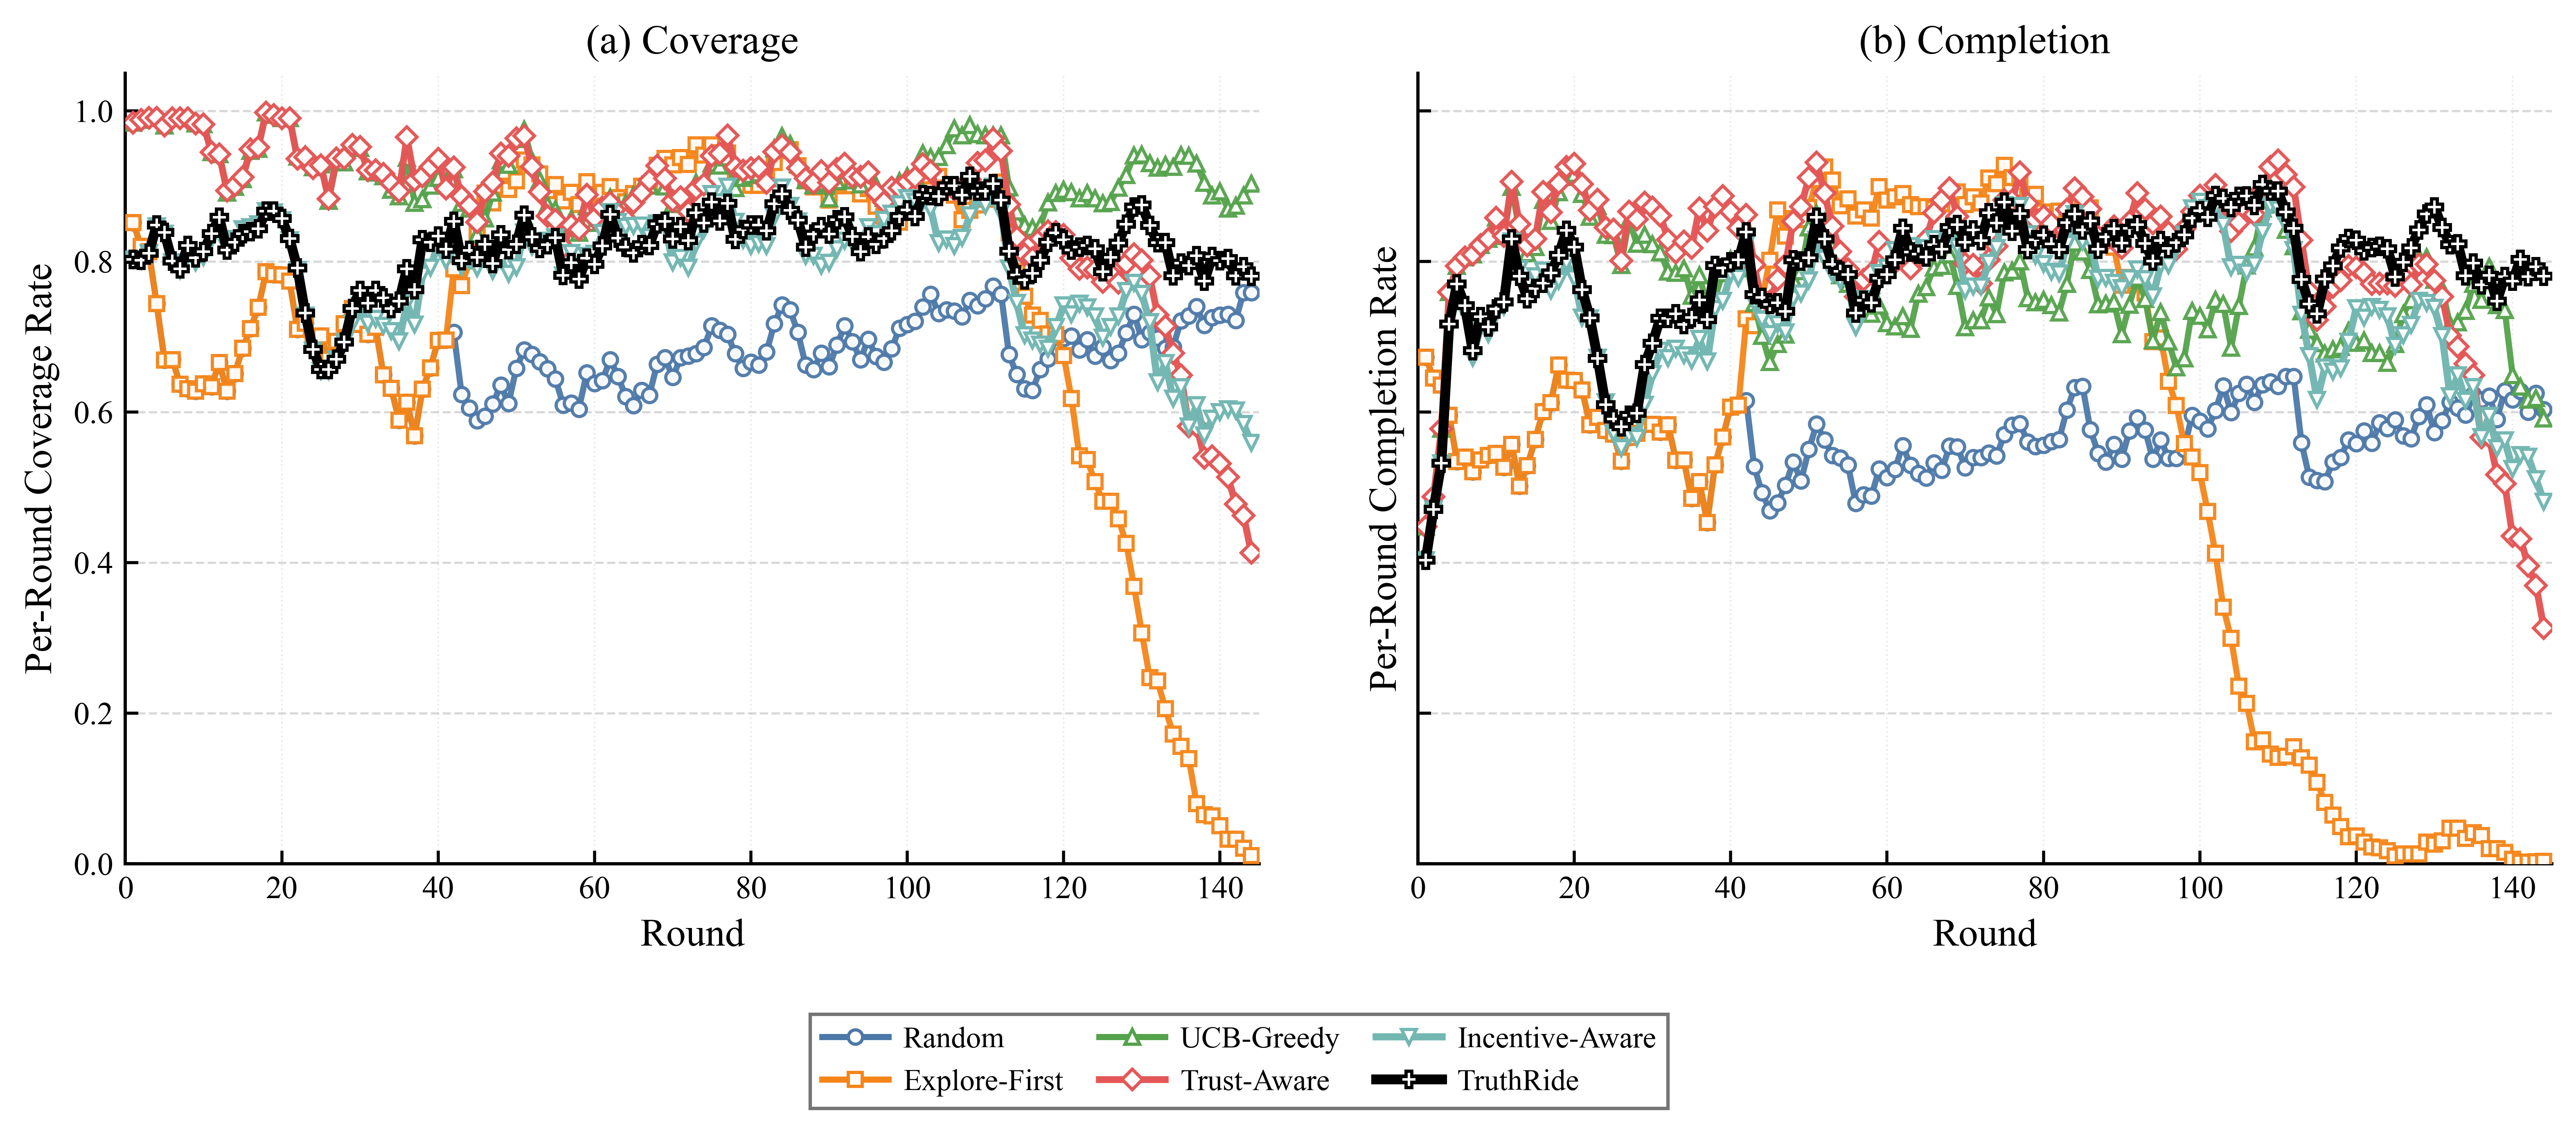

Source data for this figure (header and first rows):
round, coverage_random, coverage_epsilon_first, coverage_cmab, coverage_cmab_trust, coverage_cmab_trust_pgrd, coverage_truthride, completion_random, completion_epsilon_first, completion_cmab, completion_cmab_trust, completion_cmab_trust_pgrd, completion_truthride
1, 0.8514, 0.8514, 0.9841, 0.9841, 0.8024, 0.8024, 0.673, 0.673, 0.4476, 0.4476, 0.4032, 0.4032
2, 0.8203, 0.8203, 0.9881, 0.9881, 0.8018, 0.8018, 0.6448, 0.6448, 0.4874, 0.4874, 0.4707, 0.4707
3, 0.8131, 0.8131, 0.9905, 0.9905, 0.8107, 0.8107, 0.6358, 0.6358, 0.5776, 0.5776, 0.532, 0.532
4, 0.7439, 0.7439, 0.9905, 0.9905, 0.8468, 0.8484, 0.5958, 0.5958, 0.7592, 0.7592, 0.7104, 0.7166
5, 0.6692, 0.6692, 0.9805, 0.9805, 0.8368, 0.8384, 0.5342, 0.5342, 0.7942, 0.7942, 0.7604, 0.7699
6, 0.6697, 0.6697, 0.99, 0.99, 0.7987, 0.8003, 0.5403, 0.5403, 0.8056, 0.8056, 0.7319, 0.7414
7, 0.6369, 0.6369, 0.99, 0.99, 0.7887, 0.7903, 0.5208, 0.5208, 0.8092, 0.8092, 0.6722, 0.6817
8, 0.6311, 0.6311, 0.99, 0.99, 0.8151, 0.821, 0.5364, 0.5364, 0.8215, 0.8215, 0.7124, 0.7263
9, 0.6274, 0.6274, 0.9829, 0.9829, 0.7989, 0.8048, 0.5421, 0.5421, 0.83, 0.83, 0.7039, 0.7131
10, 0.6372, 0.6372, 0.9821, 0.9821, 0.8058, 0.8132, 0.5453, 0.5453, 0.8581, 0.8581, 0.7308, 0.7367
11, 0.6338, 0.6338, 0.945, 0.945, 0.8296, 0.837, 0.5267, 0.5267, 0.8338, 0.8338, 0.7403, 0.7462
12, 0.6656, 0.6656, 0.9421, 0.9421, 0.851, 0.8584, 0.5571, 0.5571, 0.8988, 0.9059, 0.8268, 0.8298
13, 0.6274, 0.6274, 0.8915, 0.8939, 0.8178, 0.8149, 0.5015, 0.5015, 0.8388, 0.8495, 0.79, 0.7803
14, 0.6512, 0.6512, 0.8987, 0.901, 0.8297, 0.8253, 0.5286, 0.5286, 0.8106, 0.8213, 0.7691, 0.7507
15, 0.6848, 0.6848, 0.9094, 0.9118, 0.8427, 0.8368, 0.5637, 0.5637, 0.8192, 0.8299, 0.7805, 0.7638
16, 0.7108, 0.7108, 0.9466, 0.9489, 0.8456, 0.8397, 0.6003, 0.6003, 0.8815, 0.8922, 0.7877, 0.771
17, 0.739, 0.739, 0.9494, 0.9518, 0.8492, 0.8433, 0.6124, 0.6124, 0.854, 0.865, 0.7613, 0.7849
18, 0.7861, 0.7861, 0.998, 0.998, 0.8668, 0.8668, 0.6624, 0.6624, 0.892, 0.9035, 0.7744, 0.8083
19, 0.7824, 0.7824, 0.9944, 0.9944, 0.865, 0.8668, 0.6424, 0.6424, 0.912, 0.9253, 0.7981, 0.841
20, 0.7818, 0.7818, 0.9904, 0.9904, 0.855, 0.8568, 0.6417, 0.6417, 0.9163, 0.9296, 0.7777, 0.819
21, 0.7736, 0.7736, 0.9904, 0.9904, 0.8283, 0.8302, 0.6293, 0.6293, 0.8894, 0.9028, 0.7255, 0.7624
22, 0.7098, 0.7098, 0.9391, 0.9366, 0.7883, 0.7914, 0.583, 0.583, 0.8594, 0.8678, 0.7243, 0.7249
23, 0.7178, 0.7178, 0.9411, 0.9386, 0.7283, 0.7314, 0.593, 0.593, 0.8734, 0.8818, 0.6723, 0.6709
24, 0.6905, 0.6905, 0.9248, 0.9239, 0.6817, 0.6829, 0.5753, 0.5753, 0.835, 0.8448, 0.6128, 0.6096
25, 0.7012, 0.7012, 0.9288, 0.9279, 0.655, 0.6563, 0.5704, 0.5704, 0.8345, 0.8421, 0.5715, 0.5905
26, 0.6701, 0.6701, 0.8804, 0.8829, 0.655, 0.6563, 0.5349, 0.5349, 0.7951, 0.801, 0.5521, 0.5806
27, 0.6938, 0.6938, 0.9317, 0.9367, 0.67, 0.67, 0.5661, 0.5661, 0.8551, 0.866, 0.5683, 0.5956
28, 0.7173, 0.7173, 0.9317, 0.9367, 0.6929, 0.6929, 0.5718, 0.5718, 0.8231, 0.8557, 0.5655, 0.5984
29, 0.7373, 0.7373, 0.9517, 0.955, 0.7173, 0.7373, 0.5835, 0.5835, 0.8353, 0.878, 0.6099, 0.6629
30, 0.7163, 0.7163, 0.9502, 0.9521, 0.7411, 0.7611, 0.5838, 0.5838, 0.8226, 0.8718, 0.6504, 0.6911
31, 0.7033, 0.7033, 0.9196, 0.9213, 0.7172, 0.7446, 0.5733, 0.5733, 0.812, 0.8607, 0.6815, 0.7246
32, 0.7125, 0.7125, 0.918, 0.9213, 0.7239, 0.7613, 0.5833, 0.5833, 0.7861, 0.829, 0.6715, 0.7246
33, 0.6494, 0.6494, 0.913, 0.9163, 0.7144, 0.7518, 0.5359, 0.5359, 0.7845, 0.8117, 0.6844, 0.7301
34, 0.6312, 0.6312, 0.8948, 0.9036, 0.7075, 0.7376, 0.5365, 0.5365, 0.7907, 0.8264, 0.6757, 0.716
35, 0.5888, 0.5888, 0.8862, 0.8931, 0.6937, 0.7471, 0.4851, 0.4851, 0.7545, 0.8176, 0.6686, 0.7255
36, 0.6132, 0.6132, 0.9372, 0.9649, 0.7443, 0.7903, 0.5076, 0.5076, 0.7815, 0.8707, 0.6971, 0.7486
37, 0.5686, 0.5686, 0.8774, 0.9078, 0.7162, 0.7622, 0.4533, 0.4533, 0.7405, 0.8409, 0.6671, 0.7229
38, 0.6303, 0.6303, 0.8824, 0.9128, 0.7828, 0.8289, 0.53, 0.53, 0.7522, 0.8726, 0.7371, 0.7946
39, 0.6585, 0.6585, 0.9006, 0.9255, 0.7919, 0.8252, 0.5667, 0.5667, 0.7844, 0.8869, 0.748, 0.791
40, 0.6951, 0.6951, 0.9106, 0.9364, 0.8236, 0.8336, 0.6067, 0.6067, 0.8027, 0.8661, 0.783, 0.7993
41, 0.6958, 0.6958, 0.9052, 0.8964, 0.8009, 0.8162, 0.6094, 0.6094, 0.7907, 0.8447, 0.7783, 0.802
42, 0.7058, 0.7901, 0.9224, 0.9249, 0.8423, 0.8534, 0.6151, 0.7237, 0.8007, 0.8619, 0.8241, 0.8391
43, 0.6235, 0.7678, 0.8778, 0.8865, 0.7931, 0.801, 0.5278, 0.7148, 0.7446, 0.7957, 0.7456, 0.756
44, 0.6055, 0.8005, 0.8698, 0.8745, 0.8011, 0.8144, 0.4931, 0.7495, 0.7012, 0.7444, 0.7229, 0.752
45, 0.5885, 0.8385, 0.8358, 0.852, 0.7911, 0.8054, 0.4691, 0.8015, 0.6662, 0.7469, 0.7039, 0.743
46, 0.5945, 0.8906, 0.8568, 0.8929, 0.8076, 0.8227, 0.4791, 0.8684, 0.6902, 0.7762, 0.7167, 0.745
47, 0.6107, 0.8775, 0.8911, 0.9048, 0.7876, 0.797, 0.5027, 0.8334, 0.7028, 0.7955, 0.706, 0.7335
48, 0.6358, 0.8998, 0.9343, 0.9433, 0.8025, 0.8351, 0.5335, 0.8572, 0.7761, 0.8531, 0.7502, 0.8023
49, 0.6115, 0.8956, 0.9284, 0.9399, 0.7838, 0.8156, 0.5088, 0.8555, 0.787, 0.8726, 0.7575, 0.8002
50, 0.6579, 0.9069, 0.9624, 0.9635, 0.7921, 0.8229, 0.5502, 0.8715, 0.845, 0.9113, 0.7748, 0.8049
51, 0.6825, 0.9346, 0.9747, 0.9666, 0.8383, 0.8614, 0.584, 0.9084, 0.8635, 0.9313, 0.8287, 0.8587
52, 0.6765, 0.9282, 0.9341, 0.9259, 0.8203, 0.8327, 0.563, 0.9254, 0.8525, 0.8909, 0.8037, 0.83
53, 0.6668, 0.9161, 0.9081, 0.8923, 0.8209, 0.8175, 0.5423, 0.908, 0.818, 0.8468, 0.7843, 0.7959
54, 0.6578, 0.8939, 0.8757, 0.8601, 0.8279, 0.8224, 0.5389, 0.8736, 0.7814, 0.8132, 0.7747, 0.7871
55, 0.6438, 0.9022, 0.8687, 0.8556, 0.8322, 0.8314, 0.5298, 0.8832, 0.7699, 0.7898, 0.7719, 0.7823
56, 0.6093, 0.8806, 0.8318, 0.8188, 0.7817, 0.7814, 0.4787, 0.8605, 0.7357, 0.753, 0.713, 0.7312
57, 0.612, 0.8917, 0.8563, 0.8484, 0.8112, 0.7985, 0.4901, 0.8685, 0.7383, 0.7752, 0.7499, 0.7483
58, 0.604, 0.8757, 0.838, 0.8421, 0.7906, 0.7766, 0.4884, 0.8578, 0.7304, 0.7841, 0.7464, 0.7453
59, 0.6519, 0.9061, 0.8735, 0.8883, 0.8077, 0.8045, 0.5245, 0.8993, 0.7414, 0.8262, 0.7848, 0.7776
60, 0.6378, 0.8885, 0.8512, 0.8577, 0.8101, 0.7962, 0.5127, 0.8817, 0.7179, 0.8121, 0.7918, 0.7823
... 84 more rows
